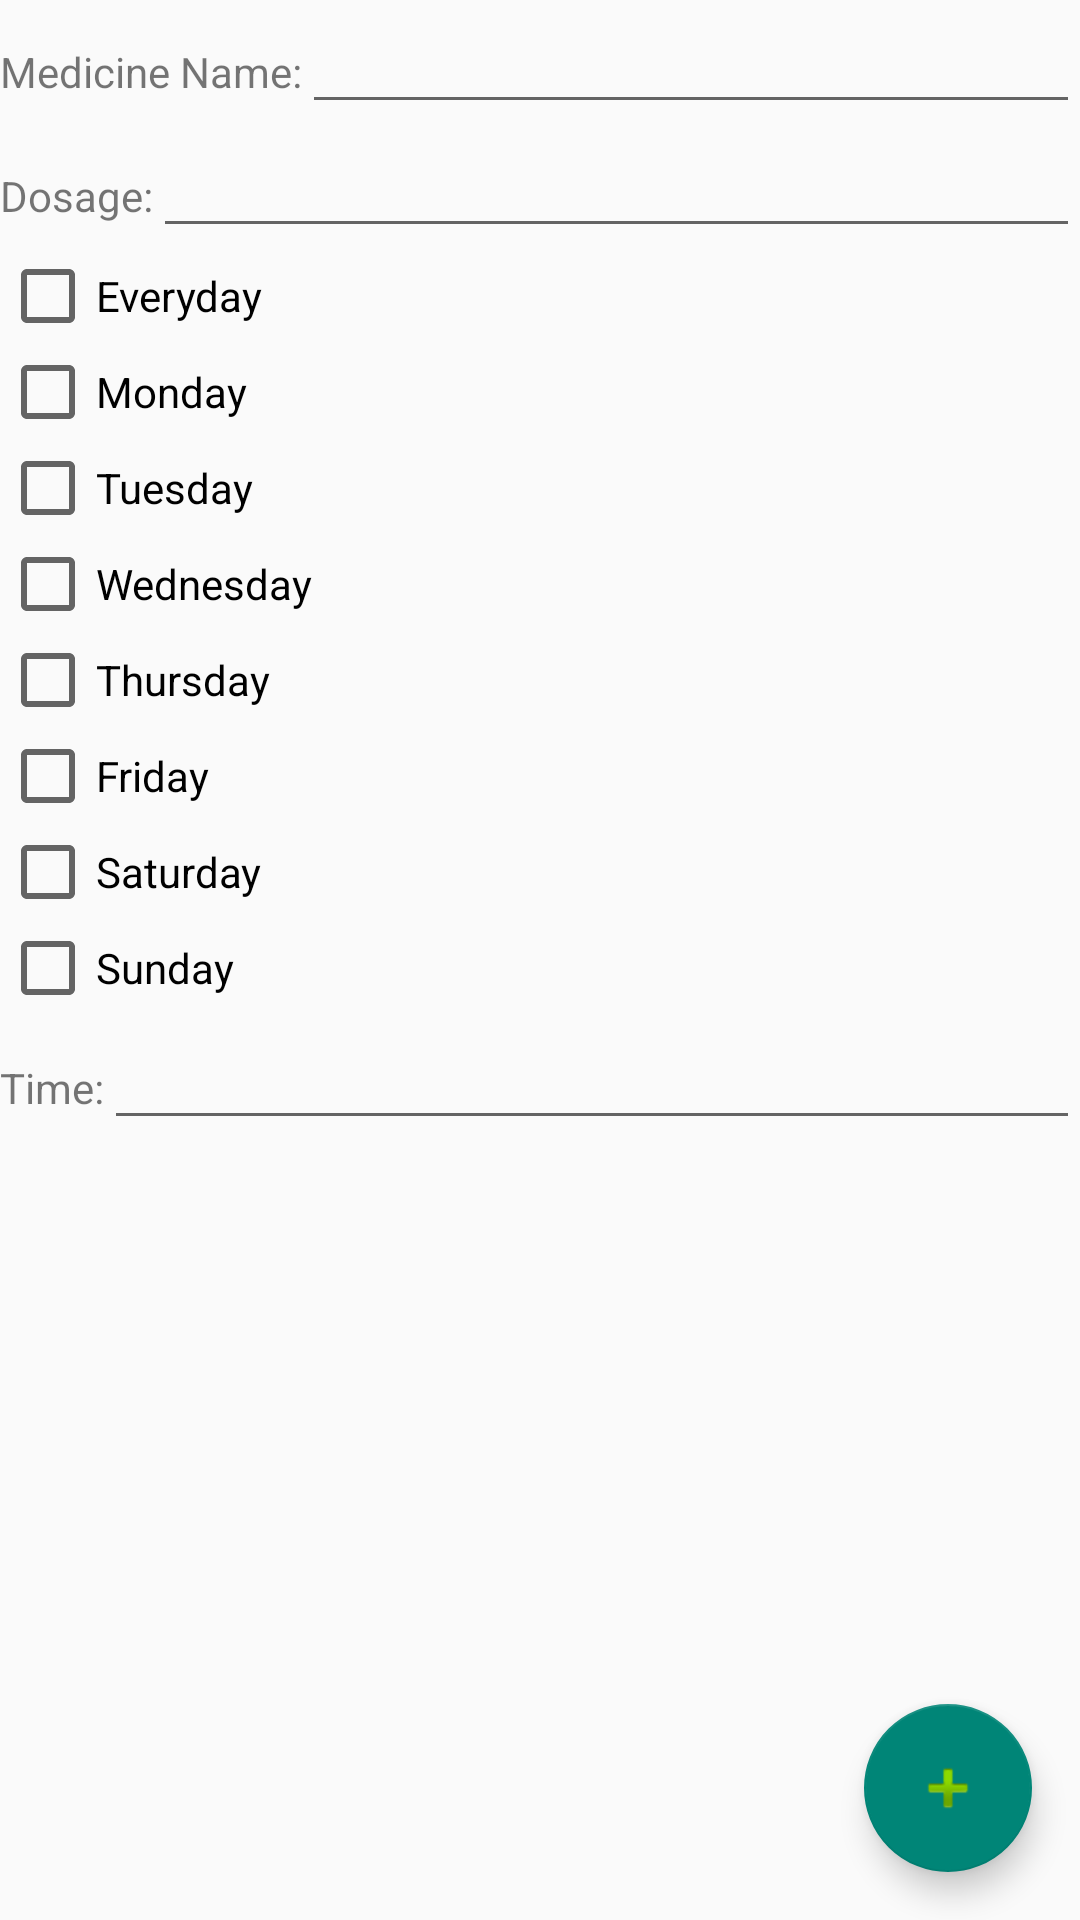

Write the Android layout XML for this screen, with the resource values it uses.
<!-- AndroidManifest.xml: activity theme NoActionBar -->
<!-- res/layout/activity_medicines.xml -->
<?xml version="1.0" encoding="utf-8"?>
<RelativeLayout xmlns:android="http://schemas.android.com/apk/res/android"
    xmlns:app="http://schemas.android.com/apk/res-auto"
    android:layout_width="match_parent"
    android:layout_height="match_parent"
    xmlns:tools="http://schemas.android.com/tools"
    tools:context=".MedicinesActivity">

    <LinearLayout
        android:layout_width="match_parent"
        android:layout_height="match_parent"
        android:orientation="vertical">

        <LinearLayout
            android:layout_width="match_parent"
            android:layout_height="wrap_content"
            android:orientation="horizontal">

            <TextView
                android:layout_width="wrap_content"
                android:layout_height="wrap_content"
                android:text="Medicine Name:" />

            <EditText
                android:layout_width="match_parent"
                android:layout_height="wrap_content"
                android:shadowColor="@color/colorAccent" />

        </LinearLayout>

        <LinearLayout
            android:layout_width="match_parent"
            android:layout_height="wrap_content"
            android:orientation="horizontal">
            <TextView
                android:layout_width="wrap_content"
                android:layout_height="wrap_content"
                android:text="Dosage:"/>

            <EditText
                android:layout_width="match_parent"
                android:layout_height="wrap_content"
                android:inputType="text"/>
        </LinearLayout>

        <CheckBox
            android:layout_width="wrap_content"
            android:layout_height="wrap_content"
            android:text="Everyday"/>

        <CheckBox
            android:layout_width="wrap_content"
            android:layout_height="wrap_content"
            android:text="Monday"/>

        <CheckBox
            android:layout_width="wrap_content"
            android:layout_height="wrap_content"
            android:text="Tuesday"/>
        <CheckBox
            android:layout_width="wrap_content"
            android:layout_height="wrap_content"
            android:text="Wednesday"/>
        <CheckBox
            android:layout_width="wrap_content"
            android:layout_height="wrap_content"
            android:text="Thursday"/>
        <CheckBox
            android:layout_width="wrap_content"
            android:layout_height="wrap_content"
            android:text="Friday"/>
        <CheckBox
            android:layout_width="wrap_content"
            android:layout_height="wrap_content"
            android:text="Saturday"/>
        <CheckBox
            android:layout_width="wrap_content"
            android:layout_height="wrap_content"
            android:text="Sunday"/>

        <LinearLayout
            android:layout_width="match_parent"
            android:layout_height="wrap_content"
            android:orientation="horizontal">
            <TextView
                android:layout_width="wrap_content"
                android:layout_height="wrap_content"
                android:text="Time:"/>

            <EditText
                android:layout_width="match_parent"
                android:layout_height="wrap_content"
                android:id="@+id/time"
                android:inputType="text"/>
        </LinearLayout>

    </LinearLayout>


    <android.support.design.widget.FloatingActionButton
        android:id="@+id/fab"
        android:contentDescription="Add Medicine"
        android:layout_width="wrap_content"
        android:layout_height="wrap_content"
        android:layout_alignParentBottom="true"
        android:layout_alignParentEnd="true"
        android:layout_alignParentRight="true"
        android:layout_margin="16dp"
        android:background="@color/colorAccent"
        android:onClick="addMedicine"
        app:srcCompat="@android:drawable/ic_input_add" />
</RelativeLayout>
<!-- resources referenced by this layout -->
<resources>
  <color name="colorAccent">#FF4081</color>
  <style name="NoActionBar" parent="Theme.AppCompat.Light.NoActionBar" />
</resources>
